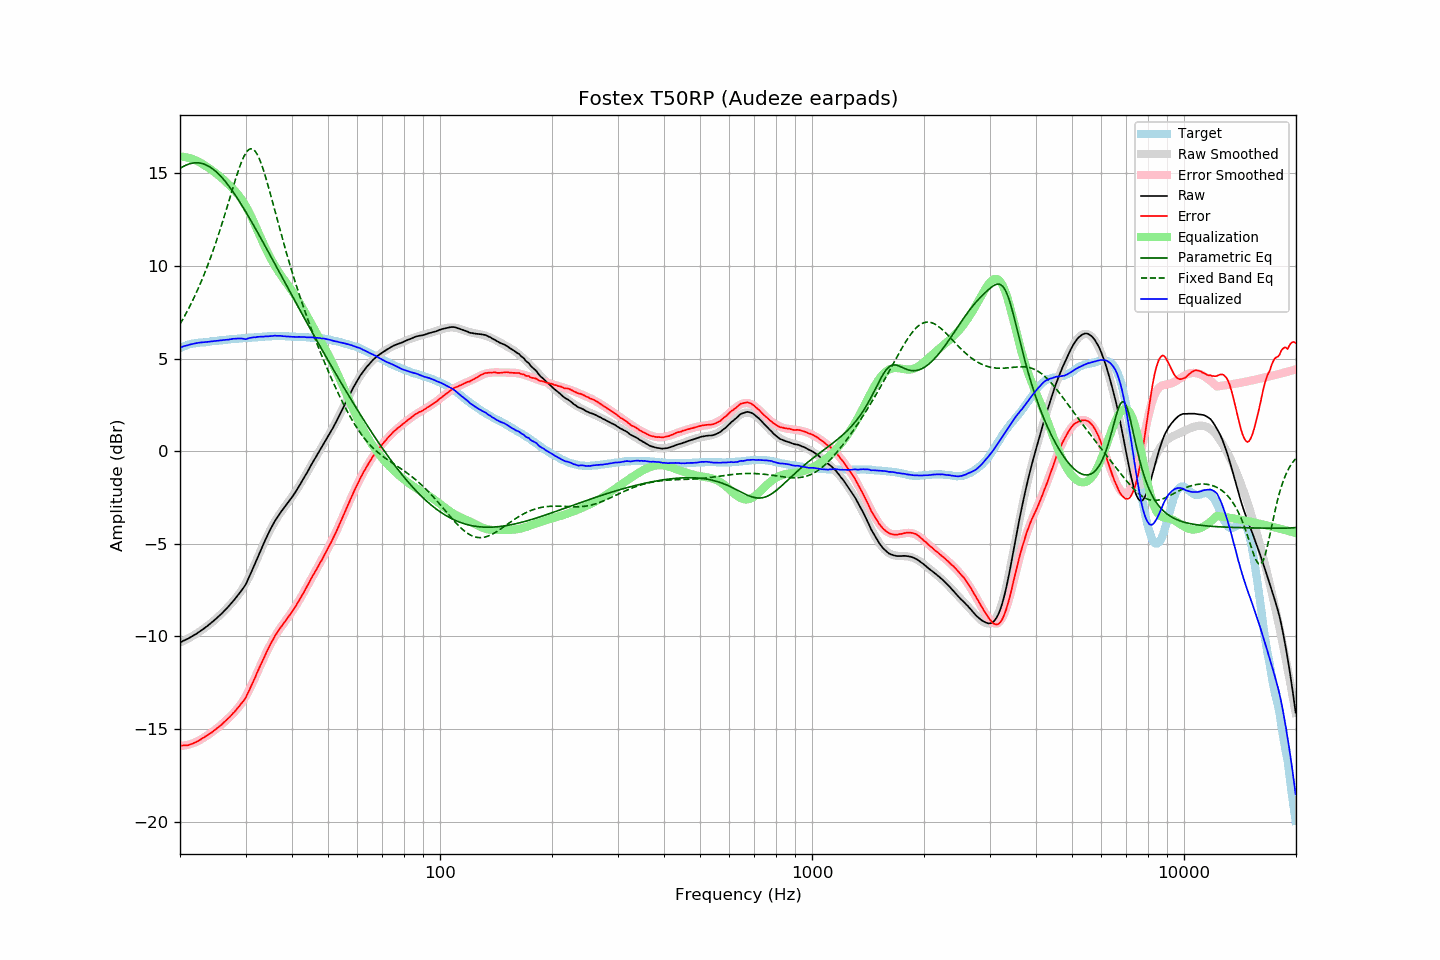

Data behind this chart, as committed beside it:
frequency, raw, error, smoothed, error_smoothed, equalization, parametric_eq, fixed_band_eq, equalized_raw, equalized_smoothed, target
20.00, -10.33, -15.90, -10.33, -15.92, 15.92, 15.27, 6.86, 5.59, 5.59, 5.57
20.20, -10.29, -15.90, -10.29, -15.91, 15.91, 15.33, 7.01, 5.62, 5.62, 5.61
20.40, -10.24, -15.89, -10.25, -15.90, 15.90, 15.38, 7.16, 5.66, 5.65, 5.65
20.61, -10.20, -15.88, -10.21, -15.89, 15.89, 15.42, 7.32, 5.68, 5.68, 5.68
20.81, -10.16, -15.88, -10.16, -15.87, 15.87, 15.46, 7.48, 5.71, 5.71, 5.72
21.02, -10.12, -15.88, -10.12, -15.85, 15.85, 15.49, 7.65, 5.73, 5.73, 5.76
21.23, -10.07, -15.85, -10.07, -15.83, 15.83, 15.52, 7.81, 5.76, 5.76, 5.78
21.44, -10.02, -15.82, -10.02, -15.80, 15.80, 15.55, 7.99, 5.78, 5.78, 5.80
21.66, -9.97, -15.79, -9.97, -15.77, 15.77, 15.56, 8.17, 5.80, 5.80, 5.81
21.87, -9.92, -15.75, -9.92, -15.74, 15.74, 15.57, 8.35, 5.82, 5.82, 5.82
22.09, -9.87, -15.72, -9.87, -15.70, 15.70, 15.58, 8.54, 5.83, 5.84, 5.84
22.31, -9.81, -15.66, -9.81, -15.66, 15.66, 15.58, 8.73, 5.85, 5.85, 5.85
22.54, -9.75, -15.62, -9.75, -15.62, 15.62, 15.57, 8.92, 5.86, 5.86, 5.86
22.76, -9.69, -15.56, -9.70, -15.57, 15.57, 15.55, 9.13, 5.88, 5.87, 5.87
22.99, -9.63, -15.50, -9.63, -15.52, 15.52, 15.53, 9.33, 5.88, 5.88, 5.87
23.22, -9.57, -15.45, -9.57, -15.46, 15.46, 15.51, 9.54, 5.89, 5.89, 5.88
23.45, -9.50, -15.39, -9.51, -15.40, 15.40, 15.47, 9.76, 5.90, 5.90, 5.89
23.69, -9.44, -15.34, -9.44, -15.35, 15.35, 15.43, 9.99, 5.90, 5.91, 5.90
23.92, -9.37, -15.28, -9.37, -15.29, 15.29, 15.38, 10.22, 5.92, 5.92, 5.91
24.16, -9.30, -15.23, -9.30, -15.23, 15.23, 15.33, 10.45, 5.92, 5.92, 5.93
24.40, -9.23, -15.18, -9.23, -15.16, 15.16, 15.27, 10.69, 5.93, 5.93, 5.95
24.65, -9.15, -15.10, -9.16, -15.10, 15.10, 15.21, 10.94, 5.95, 5.94, 5.95
24.89, -9.08, -15.04, -9.08, -15.03, 15.03, 15.13, 11.19, 5.95, 5.95, 5.95
25.14, -9.00, -14.96, -9.00, -14.97, 14.97, 15.06, 11.45, 5.97, 5.96, 5.96
25.39, -8.92, -14.89, -8.92, -14.90, 14.90, 14.97, 11.71, 5.98, 5.97, 5.97
25.65, -8.84, -14.83, -8.84, -14.83, 14.83, 14.89, 11.98, 5.98, 5.98, 5.99
25.91, -8.76, -14.75, -8.76, -14.75, 14.75, 14.79, 12.25, 5.99, 5.99, 5.99
26.16, -8.67, -14.67, -8.67, -14.68, 14.68, 14.69, 12.53, 6.01, 6.00, 6.00
26.43, -8.58, -14.59, -8.58, -14.60, 14.60, 14.59, 12.82, 6.01, 6.01, 6.01
26.69, -8.49, -14.51, -8.49, -14.51, 14.51, 14.48, 13.10, 6.02, 6.02, 6.02
26.96, -8.40, -14.44, -8.40, -14.43, 14.43, 14.37, 13.39, 6.03, 6.03, 6.03
27.23, -8.30, -14.35, -8.31, -14.35, 14.35, 14.25, 13.68, 6.04, 6.04, 6.04
27.50, -8.20, -14.25, -8.21, -14.26, 14.26, 14.13, 13.97, 6.06, 6.05, 6.05
27.77, -8.10, -14.15, -8.12, -14.17, 14.17, 14.01, 14.26, 6.07, 6.06, 6.05
28.05, -8.00, -14.07, -8.02, -14.08, 14.08, 13.88, 14.54, 6.08, 6.06, 6.07
28.33, -7.89, -13.96, -7.91, -13.98, 13.98, 13.75, 14.82, 6.09, 6.07, 6.07
28.62, -7.78, -13.86, -7.80, -13.87, 13.87, 13.62, 15.08, 6.09, 6.08, 6.08
28.90, -7.67, -13.76, -7.68, -13.76, 13.76, 13.49, 15.33, 6.09, 6.09, 6.08
29.19, -7.55, -13.63, -7.55, -13.64, 13.64, 13.35, 15.57, 6.09, 6.09, 6.08
29.48, -7.43, -13.54, -7.41, -13.51, 13.51, 13.21, 15.78, 6.08, 6.10, 6.11
29.78, -7.31, -13.42, -7.27, -13.37, 13.37, 13.06, 15.96, 6.06, 6.11, 6.11
30.08, -7.17, -13.29, -7.11, -13.22, 13.22, 12.92, 16.11, 6.05, 6.11, 6.12
30.38, -6.98, -13.10, -6.95, -13.07, 13.07, 12.77, 16.22, 6.08, 6.12, 6.11
30.68, -6.79, -12.92, -6.78, -12.90, 12.90, 12.62, 16.30, 6.11, 6.13, 6.13
30.99, -6.60, -12.73, -6.60, -12.73, 12.73, 12.47, 16.33, 6.12, 6.13, 6.13
31.30, -6.40, -12.54, -6.41, -12.55, 12.55, 12.32, 16.32, 6.14, 6.14, 6.14
31.61, -6.20, -12.35, -6.21, -12.36, 12.36, 12.17, 16.27, 6.16, 6.15, 6.14
31.93, -6.02, -12.17, -6.01, -12.17, 12.17, 12.02, 16.17, 6.15, 6.15, 6.15
32.24, -5.80, -11.95, -5.81, -11.97, 11.97, 11.86, 16.04, 6.17, 6.16, 6.15
32.57, -5.59, -11.76, -5.61, -11.77, 11.77, 11.70, 15.86, 6.18, 6.17, 6.17
32.89, -5.39, -11.56, -5.40, -11.58, 11.58, 11.55, 15.65, 6.18, 6.17, 6.17
33.22, -5.19, -11.37, -5.20, -11.38, 11.38, 11.39, 15.42, 6.19, 6.18, 6.18
33.55, -5.00, -11.19, -5.00, -11.19, 11.19, 11.23, 15.16, 6.19, 6.19, 6.19
33.89, -4.80, -11.00, -4.81, -11.00, 11.00, 11.07, 14.88, 6.20, 6.19, 6.19
34.23, -4.62, -10.82, -4.63, -10.82, 10.82, 10.92, 14.58, 6.20, 6.20, 6.20
34.57, -4.44, -10.65, -4.45, -10.65, 10.65, 10.76, 14.28, 6.21, 6.20, 6.21
34.92, -4.26, -10.47, -4.27, -10.48, 10.48, 10.60, 13.96, 6.22, 6.21, 6.20
35.27, -4.10, -10.31, -4.11, -10.32, 10.32, 10.44, 13.64, 6.21, 6.21, 6.21
35.62, -3.93, -10.15, -3.95, -10.16, 10.16, 10.28, 13.32, 6.23, 6.21, 6.22
35.97, -3.77, -9.98, -3.80, -10.02, 10.02, 10.12, 12.99, 6.24, 6.22, 6.21
... 635 more rows
